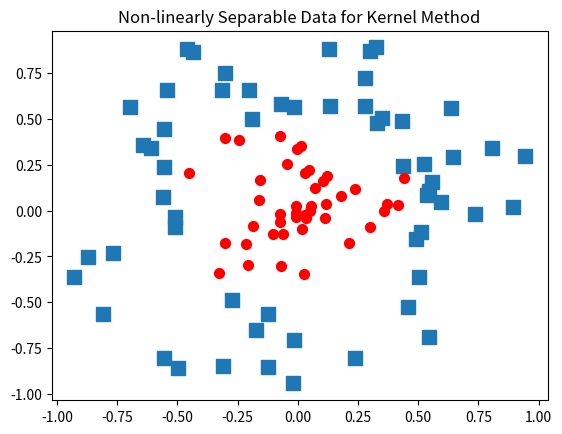

Generate this figure with matplotlib:
'''
Created on Dec 30, 2021

@author: Cedric
'''
from numpy import *
import matplotlib
import matplotlib.pyplot as plt

xcord0 = []; ycord0 = []; xcord1 = []; ycord1 = []
fw = open('testSetRBF2.txt', 'w')#generate data

fig = plt.figure()
ax = fig.add_subplot(111)
xcord0 = []; ycord0 = []; xcord1 = []; ycord1 = []
for i in range(100):
    [x,y] = random.uniform(0,1,2)
    xpt=x*cos(2.0*pi*y); ypt = x*sin(2.0*pi*y)
    if (x > 0.5):
        xcord0.append(xpt); ycord0.append(ypt)
        label = -1.0
    else:
        xcord1.append(xpt); ycord1.append(ypt)
        label = 1.0
    fw.write('%f\t%f\t%f\n' % (xpt, ypt, label))
ax.scatter(xcord0,ycord0, marker='s', s=90)
ax.scatter(xcord1,ycord1, marker='o', s=50, c='red')
plt.title('Non-linearly Separable Data for Kernel Method')
plt.show()
fw.close()
